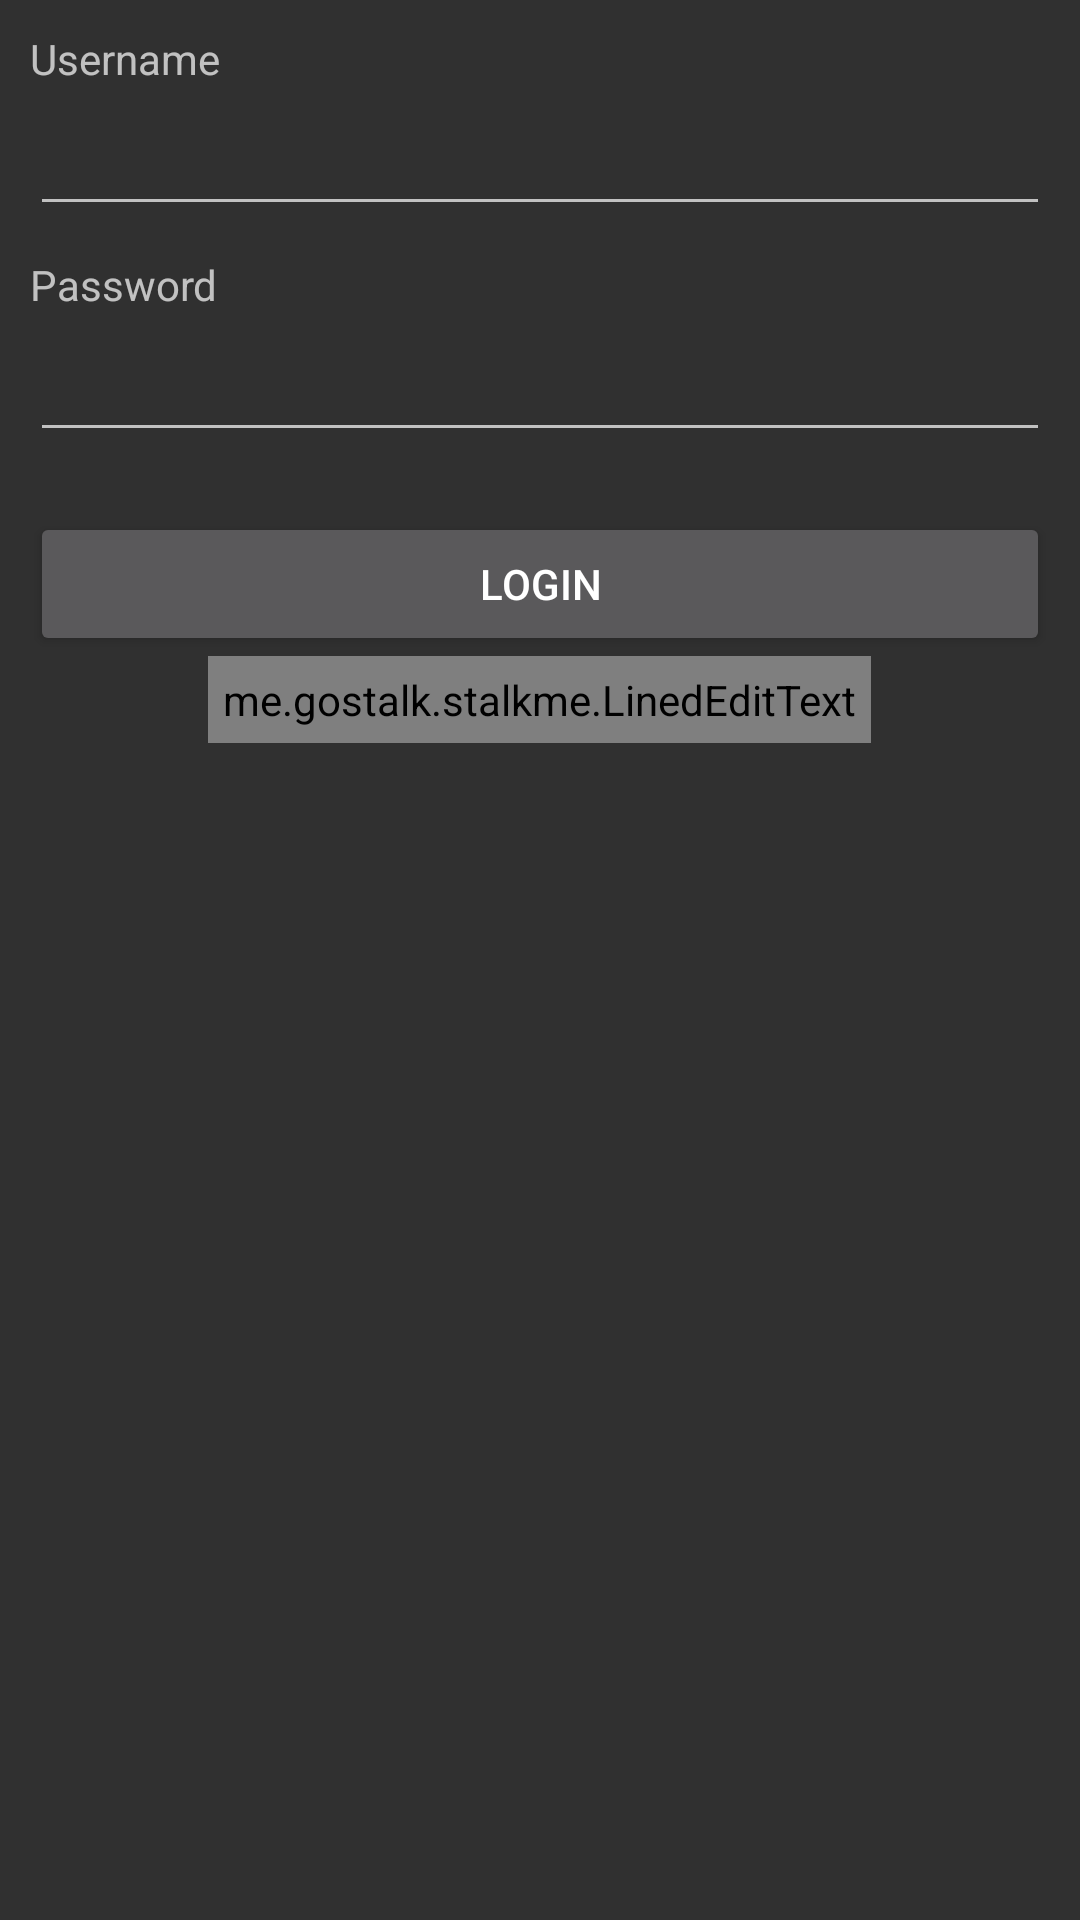

Produce the Android XML layout that renders to this screen, including the resource entries it uses.
<!-- AndroidManifest.xml: application theme AppTheme -->
<!-- res/layout/activity_login.xml -->
<LinearLayout xmlns:android="http://schemas.android.com/apk/res/android"
    xmlns:tools="http://schemas.android.com/tools"
    android:layout_width="match_parent"
    android:layout_height="match_parent"
    android:orientation="vertical"
    android:padding="10dip">

    
    <TextView
        android:layout_width="fill_parent"
        android:layout_height="wrap_content"
        android:text="Username"
        android:singleLine="true"
        android:layout_marginBottom="5dip"/>

    
    <EditText android:id="@+id/txtUsername"
        android:layout_width="fill_parent"
        android:layout_height="wrap_content"
        android:layout_marginBottom="10dip"/>

    
    <TextView
        android:layout_width="fill_parent"
        android:layout_height="wrap_content"
        android:text="Password"
        android:layout_marginBottom="5dip"/>

    
    <EditText android:id="@+id/txtPassword"
        android:layout_width="fill_parent"
        android:layout_height="wrap_content"
        android:layout_marginBottom="20dip"
        android:password="true"
        android:singleLine="true"/>

    
    <Button android:id="@+id/btnLogin"
        android:layout_width="fill_parent"
        android:layout_height="wrap_content"
        android:text="Login"/>

    
    <view xmlns:android="http://schemas.android.com/apk/res/android"
        class="me.gostalk.stalkme.LinedEditText"
        android:id="@+id/textView2"
        android:layout_width="wrap_content"
        android:layout_height="wrap_content"
        android:textAppearance="?android:attr/textAppearanceMedium"
        android:background="@android:color/transparent"
        android:padding="5dp"
        android:scrollbars="vertical"
        android:fadingEdge="vertical"
        android:gravity="top"
        android:layout_gravity="center_horizontal"
        android:paddingTop="10dp"
                android:text="Don&apos;t Have An Account? Click Here"
        android:capitalize="sentences" />


</LinearLayout>
<!-- resources referenced by this layout -->
<resources>
  <!-- drawable selectable_background_holostalk (drawable) -->
  <?xml version="1.0" encoding="utf-8"?>
  <selector xmlns:android="http://schemas.android.com/apk/res/android"
          android:exitFadeDuration="@android:integer/config_mediumAnimTime" >
      <item android:state_pressed="false" android:state_focused="true" android:drawable="@drawable/list_focused_holostalk" />
      <item android:state_pressed="true" android:drawable="@drawable/list_pressed_holostalk" />
      <item android:drawable="@android:color/transparent" />
  </selector>
  <style name="PopupMenu.Holostalk" parent="@android:style/Widget.Holo.Light.ListPopupWindow">
          <item name="android:popupBackground">@drawable/menu_dropdown_panel_holostalk</item>
      </style>
  <style name="DropDownListView.Holostalk" parent="@android:style/Widget.Holo.Light.ListView.DropDown">
          <item name="android:listSelector">@drawable/selectable_background_holostalk</item>
      </style>
  <style name="ActionBarTabStyle.Holostalk" parent="@android:style/Widget.Holo.Light.ActionBar.TabView">
          <item name="android:background">@drawable/tab_indicator_ab_holostalk</item>
      </style>
  <style name="DropDownNav.Holostalk" parent="@android:style/Widget.Holo.Light.Spinner">
          <item name="android:background">@drawable/spinner_background_ab_holostalk</item>
          <item name="android:popupBackground">@drawable/menu_dropdown_panel_holostalk</item>
          <item name="android:dropDownSelector">@drawable/selectable_background_holostalk</item>
      </style>
  <style name="ActionBar.Solid.Holostalk" parent="@android:style/Widget.Holo.Light.ActionBar.Solid">
          <item name="android:background">@drawable/ab_solid_holostalk</item>
          <item name="android:backgroundStacked">#F44336</item>
          <item name="android:backgroundSplit">@drawable/ab_bottom_solid_holostalk</item>
          <item name="android:progressBarStyle">@style/ProgressBar.Holostalk</item>
          <item name="android:titleTextStyle">@style/ActionBar.ActionBar.TitleTextStyle</item>
      </style>
  <style name="ActionButton.CloseMode.Holostalk" parent="@android:style/Widget.Holo.Light.ActionButton.CloseMode">
          <item name="android:background">@drawable/btn_cab_done_holostalk</item>
      </style>
  <!-- drawable spinner_background_ab_holostalk (drawable) -->
  <?xml version="1.0" encoding="utf-8"?>
  <selector xmlns:android="http://schemas.android.com/apk/res/android">
      <item android:state_enabled="false"
          android:drawable="@drawable/spinner_ab_disabled_holostalk" />
      <item android:state_pressed="true"
          android:drawable="@drawable/spinner_ab_pressed_holostalk" />
      <item android:state_pressed="false" android:state_focused="true"
          android:drawable="@drawable/spinner_ab_focused_holostalk" />
      <item android:drawable="@drawable/spinner_ab_default_holostalk" />
  </selector>
  <style name="ProgressBar.Holostalk" parent="@android:style/Widget.Holo.Light.ProgressBar.Horizontal">
          <item name="android:progressDrawable">@drawable/progress_horizontal_holostalk</item>
      </style>
  <style name="ActionBar.ActionBar.TitleTextStyle" parent="@android:style/TextAppearance.Holo.Widget.ActionBar.Title">
          <item name="android:textColor">#ffffff</item>
      </style>
  <!-- drawable btn_cab_done_holostalk (drawable) -->
  <?xml version="1.0" encoding="utf-8"?>
  <selector xmlns:android="http://schemas.android.com/apk/res/android">
      <item android:state_pressed="true"
          android:drawable="@drawable/btn_cab_done_pressed_holostalk" />
      <item android:state_focused="true" android:state_enabled="true"
          android:drawable="@drawable/btn_cab_done_focused_holostalk" />
      <item android:state_enabled="true"
          android:drawable="@drawable/btn_cab_done_default_holostalk" />
  </selector>
</resources>
